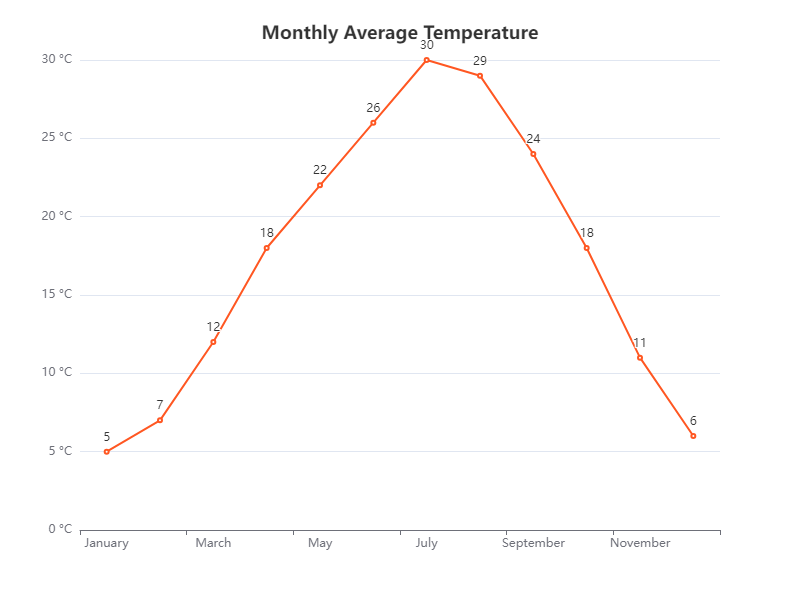

The file beside this chart, header and first rows:
Month, Temperature
January, 5
February, 7
March, 12
April, 18
May, 22
June, 26
July, 30
August, 29
September, 24
October, 18
November, 11
December, 6
